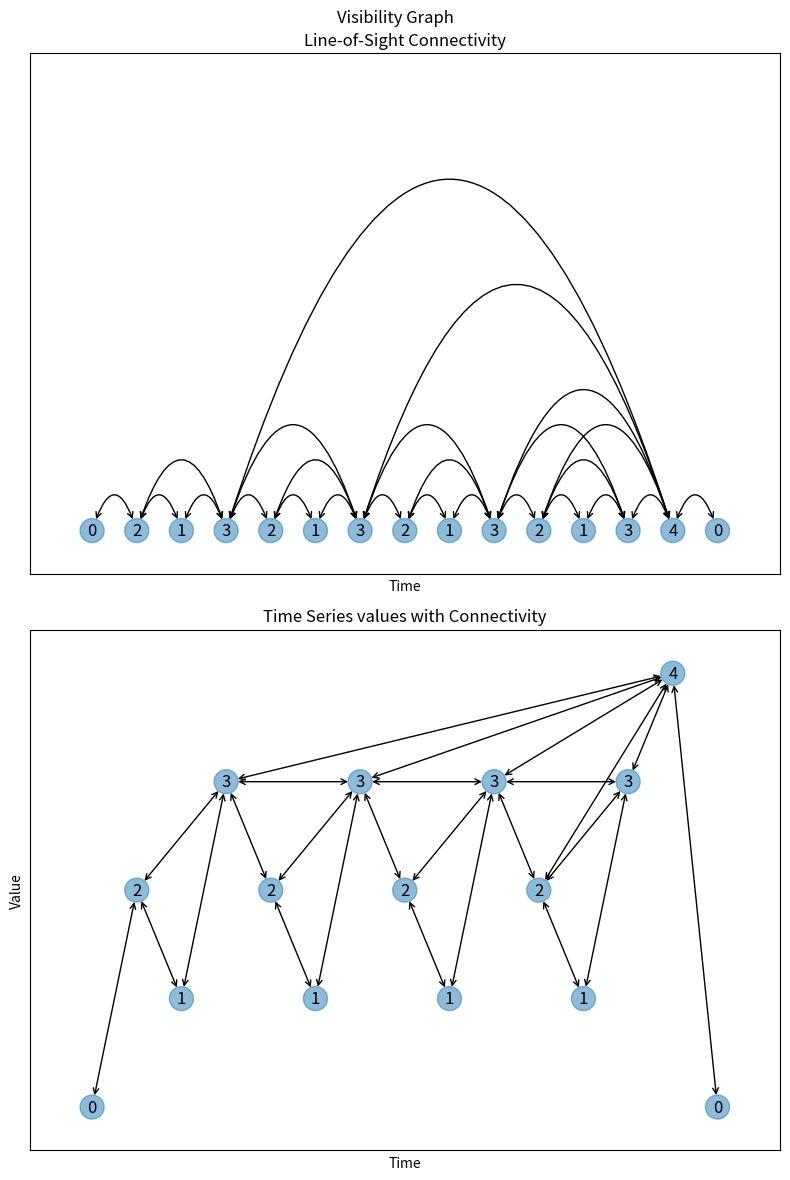

Write Python code to recreate this figure.
"""
================
Visibility Graph
================

Visibility Graph constructed from a time series
"""

import matplotlib.pyplot as plt

import networkx as nx

time_series = [0, 2, 1, 3, 2, 1, 3, 2, 1, 3, 2, 1, 3, 4, 0]
# or
# import random
# time_series = [random.randint(1, 10) for i in range(10)]

G = nx.visibility_graph(time_series)

labels = nx.get_node_attributes(G, "value")

fig, all_axes = plt.subplots(2, 1, num="Visibility Graph", figsize=(8, 12))
axs = all_axes.flat

layouts_params = {
    # a layout emphasizing the line-of-sight connectivity
    "Line-of-Sight Connectivity": {
        "pos": {x: (x, 0) for x in range(len(time_series))},
        "connectionstyle": "arc3,rad=-1.57079632679",
    },
    # a layout showcasing the time series values
    "Time Series values with Connectivity": {
        "pos": {i: (i, v) for i, v in enumerate(time_series)}
    },
}

# Two different layouts: one emphasizing line-of-sight connectivity and a
# second for highlighting the time series values
nx.set_node_attributes(
    G, {x: (x, 0) for x in range(len(time_series))}, name="Line-of-Sight Connectivity"
)
nx.set_node_attributes(
    G,
    {n: (n, v) for n, v in enumerate(time_series)},
    name="Time Series values with Connectivity",
)

for layout, connectionstyle, ax in zip(
    ("Line-of-Sight Connectivity", "Time Series values with Connectivity"),
    ("arc3,rad=-1.57", "arc3"),
    axs,
):
    ax.set_title(layout)
    ax.margins(0.10)
    ax.set_xlabel("Time", size=10)
    nx.display(
        G,
        canvas=ax,
        node_pos=layout,
        node_alpha=0.5,
        node_label="value",
        edge_curvature=connectionstyle,
        edge_arrowstyle="<->",
        edge_arrowsize=10,
    )

axs[1].set_ylabel("Value", size=10)

fig.suptitle("Visibility Graph")
fig.tight_layout()
plt.show()
